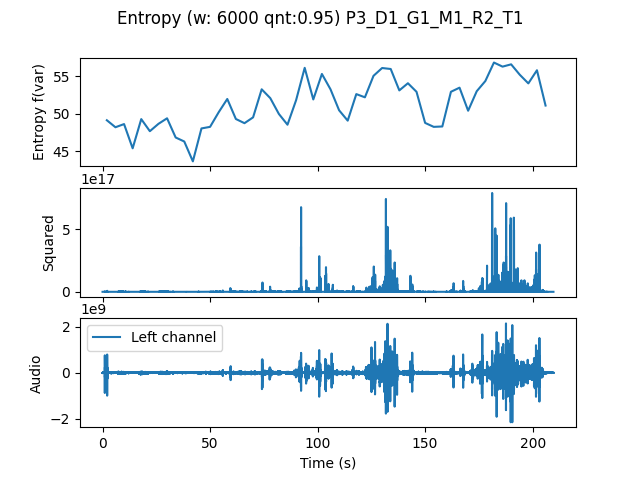

Values plotted in this chart, from the file beside it:
, t0, var
0.0, 0.0, 49.14
4.0, 4.0, 48.2
8.0, 8.0, 48.63
12.0, 12.0, 45.39
16.0, 16.0, 49.29
20.0, 20.0, 47.68
24.0, 24.0, 48.66
28.0, 28.0, 49.4
32.0, 32.0, 46.84
36.0, 36.0, 46.3
40.0, 40.0, 43.64
44.0, 44.0, 48.05
48.0, 48.0, 48.26
52.0, 52.0, 50.21
56.0, 56.0, 51.98
60.0, 60.0, 49.31
64.0, 64.0, 48.75
68.0, 68.0, 49.53
72.0, 72.0, 53.28
76.0, 76.0, 52.1
80.0, 80.0, 49.98
84.0, 84.0, 48.54
88.0, 88.0, 51.82
92.0, 92.0, 56.15
96.0, 96.0, 51.92
100.0, 100.0, 55.33
104.0, 104.0, 53.28
108.0, 108.0, 50.47
112.0, 112.0, 49.09
116.0, 116.0, 52.64
120.0, 120.0, 52.21
124.0, 124.0, 55.08
128.0, 128.0, 56.13
132.0, 132.0, 55.99
136.0, 136.0, 53.13
140.0, 140.0, 54.09
144.0, 144.0, 52.94
148.0, 148.0, 48.78
152.0, 152.0, 48.26
156.0, 156.0, 48.31
160.0, 160.0, 52.95
164.0, 164.0, 53.5
168.0, 168.0, 50.41
172.0, 172.0, 53.02
176.0, 176.0, 54.38
180.0, 180.0, 56.86
184.0, 184.0, 56.31
188.0, 188.0, 56.62
192.0, 192.0, 55.23
196.0, 196.0, 54.07
200.0, 200.0, 55.83
204.0, 204.0, 51.11
